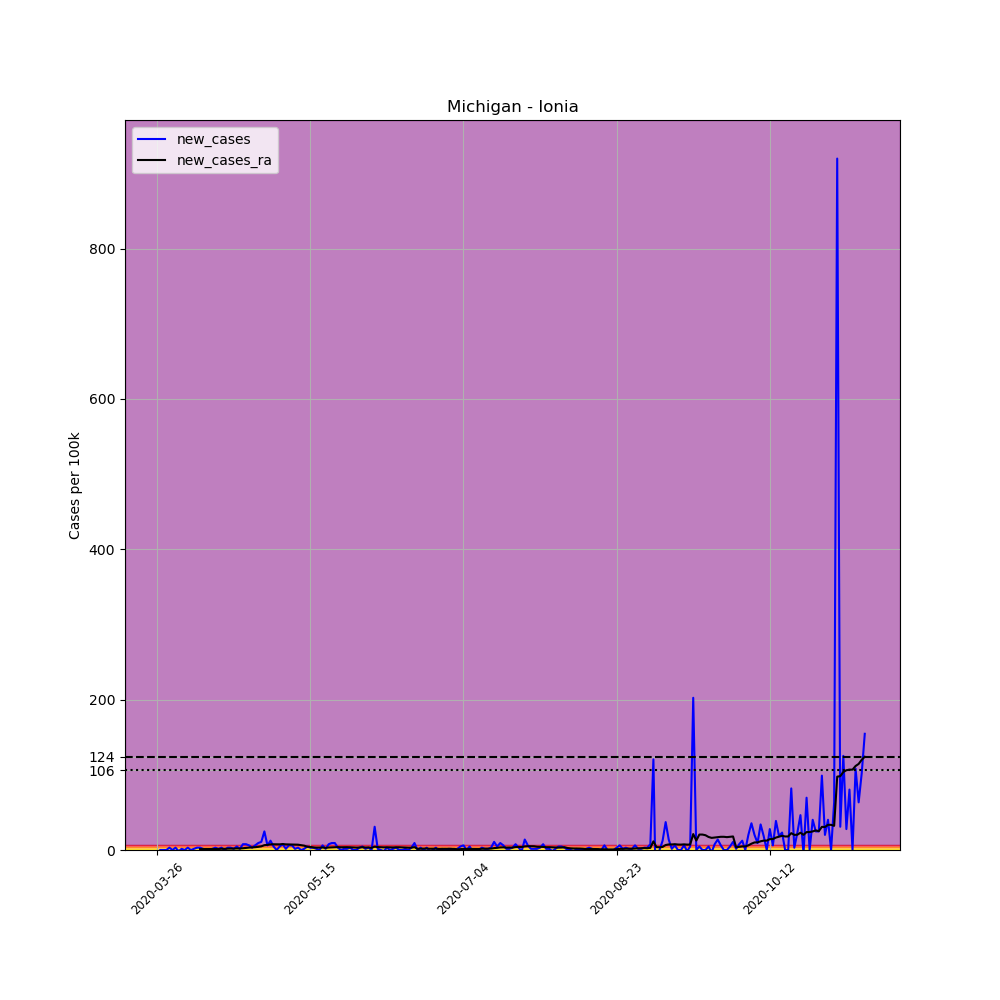

Data behind this chart, as committed beside it:
, date, county, state, fips, cases, deaths, COUNTY, STNAME, CTYNAME, POPESTIMATE2019, per_100k, new_cases, new_cases_ra
373140, 2020-03-26, Ionia, Michigan, 26067, 2, 0, 67, Michigan, Ionia, 64697, 3.091, , 
373141, 2020-03-27, Ionia, Michigan, 26067, 2, 0, 67, Michigan, Ionia, 64697, 3.091, 0.0, 
373142, 2020-03-28, Ionia, Michigan, 26067, 2, 0, 67, Michigan, Ionia, 64697, 3.091, 0.0, 
373143, 2020-03-29, Ionia, Michigan, 26067, 2, 0, 67, Michigan, Ionia, 64697, 3.091, 0.0, 
373144, 2020-03-30, Ionia, Michigan, 26067, 4, 0, 67, Michigan, Ionia, 64697, 6.183, 3.091, 
373145, 2020-03-31, Ionia, Michigan, 26067, 4, 0, 67, Michigan, Ionia, 64697, 6.183, 0.0, 
373146, 2020-04-01, Ionia, Michigan, 26067, 6, 0, 67, Michigan, Ionia, 64697, 9.274, 3.091, 
373147, 2020-04-02, Ionia, Michigan, 26067, 5, 0, 67, Michigan, Ionia, 64697, 7.728, -1.546, 
373148, 2020-04-03, Ionia, Michigan, 26067, 6, 0, 67, Michigan, Ionia, 64697, 9.274, 1.546, 
373149, 2020-04-04, Ionia, Michigan, 26067, 6, 0, 67, Michigan, Ionia, 64697, 9.274, 0.0, 
373150, 2020-04-05, Ionia, Michigan, 26067, 8, 0, 67, Michigan, Ionia, 64697, 12.37, 3.091, 
373151, 2020-04-06, Ionia, Michigan, 26067, 8, 0, 67, Michigan, Ionia, 64697, 12.37, 0.0, 
373152, 2020-04-07, Ionia, Michigan, 26067, 9, 1, 67, Michigan, Ionia, 64697, 13.91, 1.546, 
373153, 2020-04-08, Ionia, Michigan, 26067, 11, 1, 67, Michigan, Ionia, 64697, 17, 3.091, 
373154, 2020-04-09, Ionia, Michigan, 26067, 13, 1, 67, Michigan, Ionia, 64697, 20.09, 3.091, 1.214
373155, 2020-04-10, Ionia, Michigan, 26067, 14, 2, 67, Michigan, Ionia, 64697, 21.64, 1.546, 1.325
373156, 2020-04-11, Ionia, Michigan, 26067, 14, 2, 67, Michigan, Ionia, 64697, 21.64, 0.0, 1.325
373157, 2020-04-12, Ionia, Michigan, 26067, 14, 2, 67, Michigan, Ionia, 64697, 21.64, 0.0, 1.325
373158, 2020-04-13, Ionia, Michigan, 26067, 15, 2, 67, Michigan, Ionia, 64697, 23.19, 1.546, 1.214
373159, 2020-04-14, Ionia, Michigan, 26067, 17, 2, 67, Michigan, Ionia, 64697, 26.28, 3.091, 1.435
373160, 2020-04-15, Ionia, Michigan, 26067, 18, 2, 67, Michigan, Ionia, 64697, 27.82, 1.546, 1.325
373161, 2020-04-16, Ionia, Michigan, 26067, 20, 2, 67, Michigan, Ionia, 64697, 30.91, 3.091, 1.656
373162, 2020-04-17, Ionia, Michigan, 26067, 20, 2, 67, Michigan, Ionia, 64697, 30.91, 0.0, 1.546
373163, 2020-04-18, Ionia, Michigan, 26067, 22, 2, 67, Michigan, Ionia, 64697, 34, 3.091, 1.766
373164, 2020-04-19, Ionia, Michigan, 26067, 24, 2, 67, Michigan, Ionia, 64697, 37.1, 3.091, 1.766
373165, 2020-04-20, Ionia, Michigan, 26067, 25, 2, 67, Michigan, Ionia, 64697, 38.64, 1.546, 1.877
373166, 2020-04-21, Ionia, Michigan, 26067, 28, 2, 67, Michigan, Ionia, 64697, 43.28, 4.637, 2.098
373167, 2020-04-22, Ionia, Michigan, 26067, 29, 2, 67, Michigan, Ionia, 64697, 44.82, 1.546, 1.987
373168, 2020-04-23, Ionia, Michigan, 26067, 34, 2, 67, Michigan, Ionia, 64697, 52.55, 7.728, 2.319
373169, 2020-04-24, Ionia, Michigan, 26067, 39, 2, 67, Michigan, Ionia, 64697, 60.28, 7.728, 2.76
373170, 2020-04-25, Ionia, Michigan, 26067, 43, 2, 67, Michigan, Ionia, 64697, 66.46, 6.183, 3.202
373171, 2020-04-26, Ionia, Michigan, 26067, 45, 2, 67, Michigan, Ionia, 64697, 69.56, 3.091, 3.423
373172, 2020-04-27, Ionia, Michigan, 26067, 49, 2, 67, Michigan, Ionia, 64697, 75.74, 6.183, 3.754
373173, 2020-04-28, Ionia, Michigan, 26067, 55, 2, 67, Michigan, Ionia, 64697, 85.01, 9.274, 4.195
373174, 2020-04-29, Ionia, Michigan, 26067, 62, 2, 67, Michigan, Ionia, 64697, 95.83, 10.82, 4.858
373175, 2020-04-30, Ionia, Michigan, 26067, 78, 2, 67, Michigan, Ionia, 64697, 120.6, 24.73, 6.403
373176, 2020-05-01, Ionia, Michigan, 26067, 82, 2, 67, Michigan, Ionia, 64697, 126.7, 6.183, 6.845
373177, 2020-05-02, Ionia, Michigan, 26067, 90, 2, 67, Michigan, Ionia, 64697, 139.1, 12.37, 7.508
373178, 2020-05-03, Ionia, Michigan, 26067, 93, 2, 67, Michigan, Ionia, 64697, 143.7, 4.637, 7.618
373179, 2020-05-04, Ionia, Michigan, 26067, 93, 2, 67, Michigan, Ionia, 64697, 143.7, 0.0, 7.508
373180, 2020-05-05, Ionia, Michigan, 26067, 96, 2, 67, Michigan, Ionia, 64697, 148.4, 4.637, 7.508
373181, 2020-05-06, Ionia, Michigan, 26067, 101, 2, 67, Michigan, Ionia, 64697, 156.1, 7.728, 7.949
373182, 2020-05-07, Ionia, Michigan, 26067, 102, 2, 67, Michigan, Ionia, 64697, 157.7, 1.546, 7.508
373183, 2020-05-08, Ionia, Michigan, 26067, 106, 2, 67, Michigan, Ionia, 64697, 163.8, 6.183, 7.397
373184, 2020-05-09, Ionia, Michigan, 26067, 110, 2, 67, Michigan, Ionia, 64697, 170, 6.183, 7.397
373185, 2020-05-10, Ionia, Michigan, 26067, 111, 2, 67, Michigan, Ionia, 64697, 171.6, 1.546, 7.287
373186, 2020-05-11, Ionia, Michigan, 26067, 113, 3, 67, Michigan, Ionia, 64697, 174.7, 3.091, 7.066
373187, 2020-05-12, Ionia, Michigan, 26067, 113, 3, 67, Michigan, Ionia, 64697, 174.7, 0.0, 6.403
373188, 2020-05-13, Ionia, Michigan, 26067, 114, 3, 67, Michigan, Ionia, 64697, 176.2, 1.546, 5.741
373189, 2020-05-14, Ionia, Michigan, 26067, 117, 3, 67, Michigan, Ionia, 64697, 180.8, 4.637, 4.306
373190, 2020-05-15, Ionia, Michigan, 26067, 119, 3, 67, Michigan, Ionia, 64697, 183.9, 3.091, 4.085
373191, 2020-05-16, Ionia, Michigan, 26067, 121, 3, 67, Michigan, Ionia, 64697, 187, 3.091, 3.423
373192, 2020-05-17, Ionia, Michigan, 26067, 122, 3, 67, Michigan, Ionia, 64697, 188.6, 1.546, 3.202
373193, 2020-05-18, Ionia, Michigan, 26067, 122, 3, 67, Michigan, Ionia, 64697, 188.6, 0.0, 3.202
373194, 2020-05-19, Ionia, Michigan, 26067, 126, 3, 67, Michigan, Ionia, 64697, 194.8, 6.183, 3.312
373195, 2020-05-20, Ionia, Michigan, 26067, 127, 3, 67, Michigan, Ionia, 64697, 196.3, 1.546, 2.871
373196, 2020-05-21, Ionia, Michigan, 26067, 132, 3, 67, Michigan, Ionia, 64697, 204, 7.728, 3.312
373197, 2020-05-22, Ionia, Michigan, 26067, 138, 3, 67, Michigan, Ionia, 64697, 213.3, 9.274, 3.533
373198, 2020-05-23, Ionia, Michigan, 26067, 144, 3, 67, Michigan, Ionia, 64697, 222.6, 9.274, 3.754
373199, 2020-05-24, Ionia, Michigan, 26067, 146, 3, 67, Michigan, Ionia, 64697, 225.7, 3.091, 3.864
... 172 more rows
